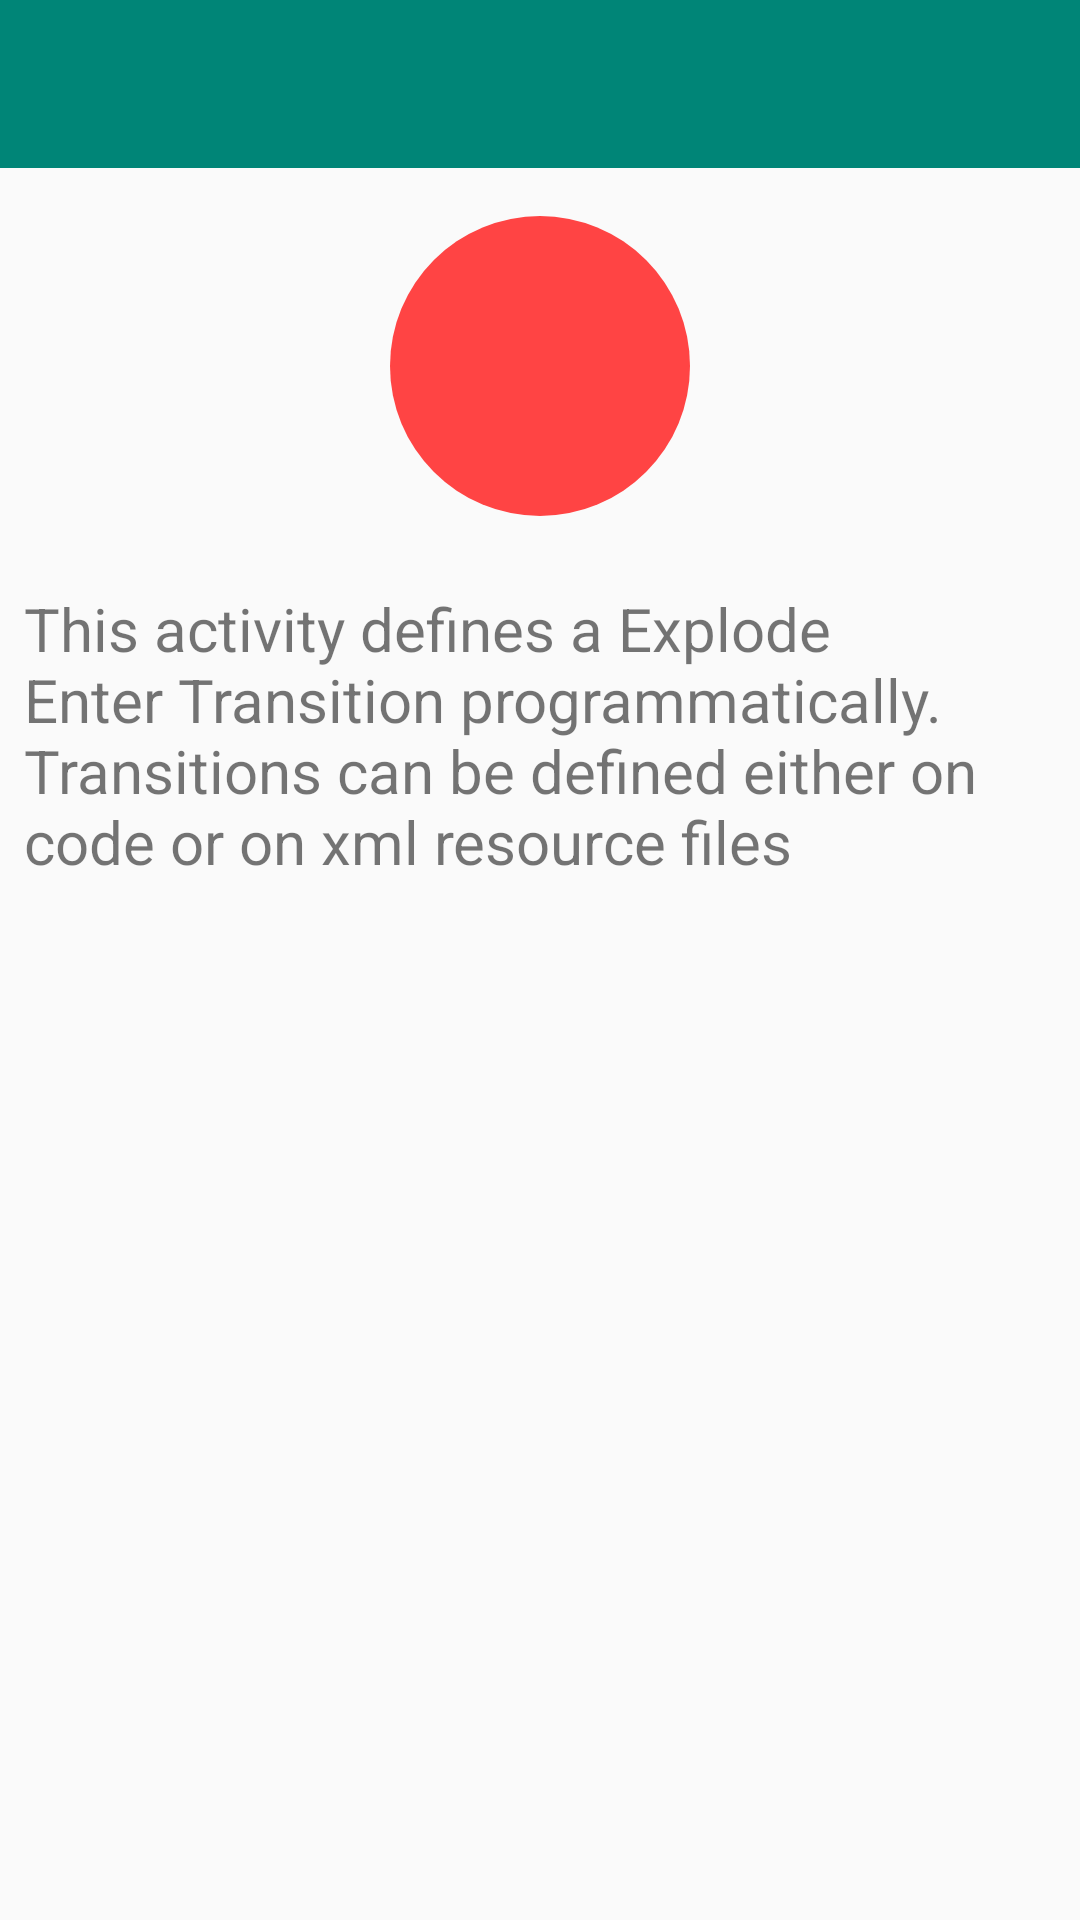

The Android layout XML behind this screen, and the referenced resources:
<!-- AndroidManifest.xml: activity theme AppTheme.NoActionBar -->
<!-- res/layout/activity_transitions.xml -->
<?xml version="1.0" encoding="utf-8"?>
<LinearLayout xmlns:android="http://schemas.android.com/apk/res/android"
    android:orientation="vertical" android:layout_width="match_parent"
    android:layout_height="match_parent">

    <include layout="@layout/toolbar" />

    <ImageView
        android:layout_gravity="center_horizontal"
        android:layout_margin="16dp"
        android:layout_width="100dp"
        android:layout_height="100dp"
        android:background="@drawable/circle_red"
        />

    <TextView
        android:padding="8dp"
        android:layout_width="match_parent"
        android:layout_height="wrap_content"
        android:text="This activity defines a Explode Enter Transition programmatically. Transitions can be defined either on code or on xml resource files"
        android:textSize="20sp"
        />
</LinearLayout>
<!-- res/layout/toolbar.xml (included above) -->
<?xml version="1.0" encoding="utf-8"?>
<android.support.design.widget.AppBarLayout xmlns:android="http://schemas.android.com/apk/res/android"
    xmlns:app="http://schemas.android.com/apk/res-auto"
    android:id="@+id/AppBarLayout01"
    android:layout_width="match_parent"
    android:layout_height="wrap_content"
    android:fitsSystemWindows="true"
    android:theme="@style/ThemeOverlay.AppCompat.Dark.ActionBar">

    <android.support.v7.widget.Toolbar
        android:id="@+id/toolbar"
        android:layout_width="match_parent"
        android:layout_height="?attr/actionBarSize"
        app:popupTheme="@style/ThemeOverlay.AppCompat.Light"
        android:transitionName="@string/sample_blue_title"
        />

</android.support.design.widget.AppBarLayout>
<!-- resources referenced by this layout -->
<resources>
  <!-- drawable circle_red (drawable) -->
  <?xml version="1.0" encoding="utf-8"?>
  <shape xmlns:android="http://schemas.android.com/apk/res/android"
      android:shape="oval">
      <size
          android:width="24.0dip"
          android:height="24.0dip" />
      <solid android:color="@color/sample_red" />
  
  </shape>
  <string name="sample_blue_title">sample_blue_title</string>
  <style name="AppTheme.NoActionBar">
          <item name="windowActionBar">false</item>
          <item name="windowNoTitle">true</item>
      </style>
  <color name="sample_red">#ff4444</color>
</resources>
